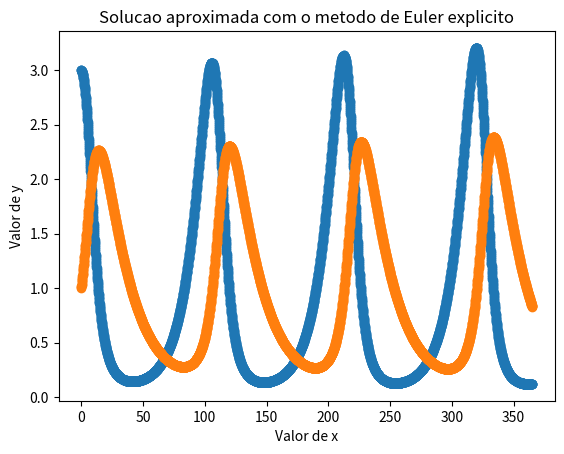

The script that saved this image:
import numpy as np
import matplotlib.pyplot as plt

x0 = 0
u10 = 3.0
u20 = 1.0
xf = 365
n = 3650
deltax = xf/n

c1 = 0.1
c2 = 0.05
d1 = 0.1
d2 = 0.05

x = np.linspace(x0,xf,n)

u1 = np.zeros([n])
u2 = np.zeros([n])

u1[0] = u10
u2[0] = u20

for i in range(1,n):
    j = i - 1
    func_res1 = c1*u1[i-1] - d1*u1[i-1]*u2[i-1]
    K1 = deltax * func_res1
    func_res1 = c1*(u1[i-1] + K1/2) - d1*(u1[i-1] + K1/2)*(u2[i-1] + deltax/2)
    K2 = deltax * func_res1
    func_res1 = c1*(u1[i-1] + K2/2) - d1*(u1[i-1] + K2/2)*(u2[i-1] + deltax/2)
    K3 = deltax * func_res1
    func_res1 = c1*(u1[i-1] + K3 * deltax) - d1*(u1[i-1] + K3 * deltax)*(u2[i-1] + deltax)
    K4 = deltax * func_res1
    u1[i] = u1[i-1] + K1/6 + K2/3 + K3/3 + K4/6
    func_res2 = c2*u1[i-1]*u2[i-1] - d2*u2[i-1]
    K1 = deltax * func_res2
    func_res2 = c2*(u1[i-1] + deltax/2)*(u2[i-1] + K1/2) - d2*(u2[i-1] + K1/2)
    K2 = deltax * func_res2
    func_res2 = c2*(u1[i-1] + deltax/2)*(u2[i-1] + K2/2) - d2*(u2[i-1] + K2/2)
    K3 = deltax * func_res2
    func_res2 = c2*(u1[i-1] + deltax)*(u2[i-1] + K3 * deltax) - d2*(u2[i-1] + K3 * deltax)
    K4 = deltax * func_res2
    u2[i] = u2[i-1] + K1/6 + K2/3 + K3/3 + K4/6

plt.plot(x,u1,'o')
plt.plot(x,u2,'o')
plt.xlabel("Valor de x")
plt.ylabel("Valor de y")
plt.title("Solucao aproximada com o metodo de Euler explicito")
plt.show()
